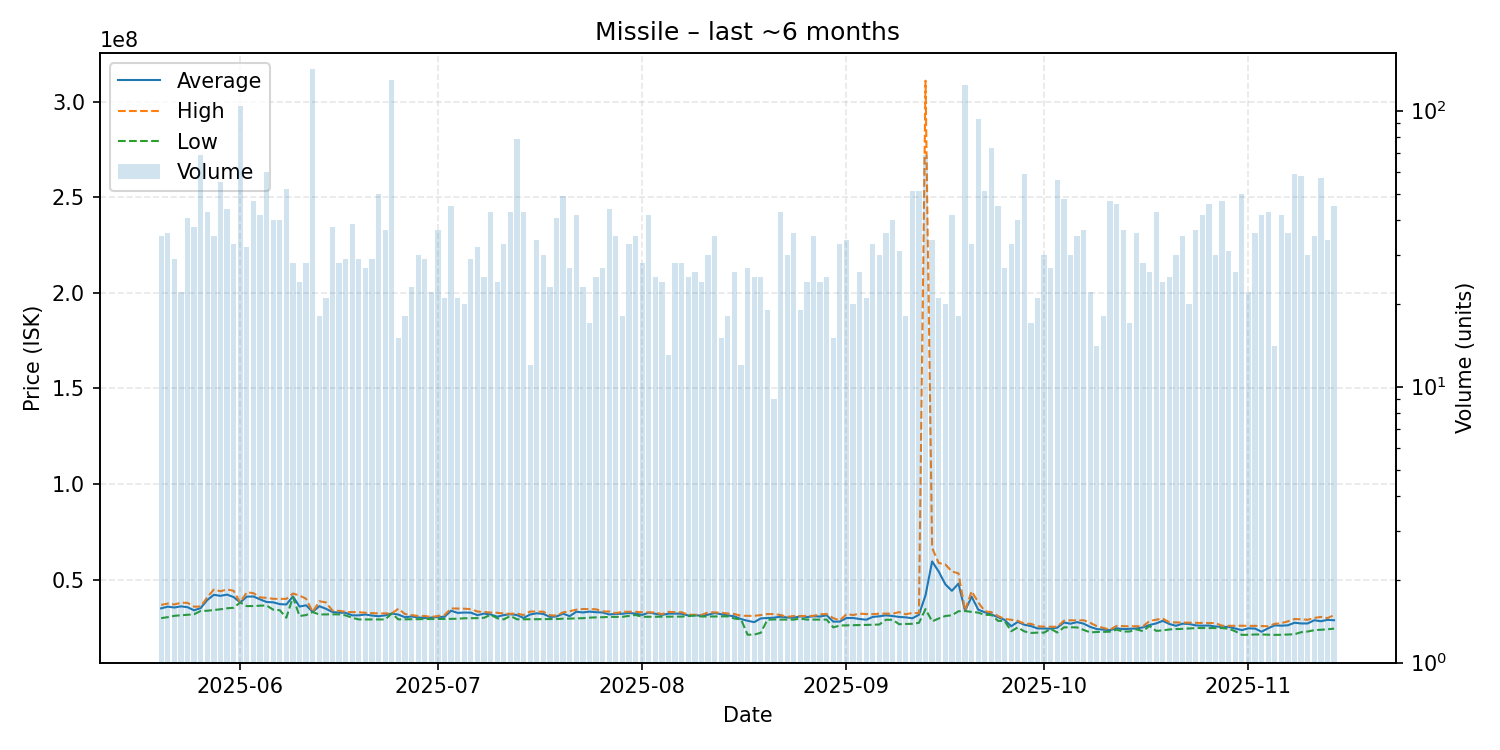

The file beside this chart, header and first rows:
date, average, highest, lowest, order_count, volume
2025-05-20, 34981143, 36770000, 29850000, 29, 35
2025-05-21, 35868611, 37485000, 30375000, 31, 36
2025-05-22, 35405517, 37000000, 31070000, 26, 29
2025-05-23, 36011818, 37900000, 31350000, 22, 22
2025-05-24, 35579756, 37850000, 31600000, 33, 41
2025-05-25, 33946053, 35850000, 31885000, 34, 38
2025-05-26, 35117826, 35940000, 33600000, 53, 69
2025-05-27, 39336047, 40765000, 33720000, 33, 43
2025-05-28, 42055429, 44810000, 34105000, 31, 35
2025-05-29, 41515091, 43930000, 34490000, 48, 55
2025-05-30, 42170000, 44830000, 35005000, 31, 44
2025-05-31, 40881818, 44150000, 35295000, 28, 33
2025-06-01, 38070000, 38110000, 38045000, 28, 104
2025-06-02, 41098750, 43385000, 36150000, 25, 32
2025-06-03, 41185957, 42920000, 36190000, 25, 47
2025-06-04, 39683095, 40700000, 36375000, 34, 42
2025-06-05, 38297167, 40450000, 36470000, 34, 60
2025-06-06, 38130500, 39970000, 34300000, 33, 40
2025-06-07, 37186000, 39920000, 34020000, 36, 40
2025-06-08, 37006731, 39940000, 30070000, 41, 52
2025-06-09, 41197857, 42740000, 40890000, 27, 28
2025-06-10, 35910000, 41670000, 30950000, 23, 24
2025-06-11, 36572857, 39980000, 31470000, 25, 28
2025-06-12, 33110000, 33140000, 33050000, 31, 141
2025-06-13, 36118889, 38710000, 31770000, 16, 18
2025-06-14, 34761905, 38090000, 31825000, 20, 21
2025-06-15, 33070789, 33800000, 31840000, 29, 38
2025-06-16, 32740000, 33670000, 31840000, 22, 28
2025-06-17, 32639655, 33190000, 31280000, 27, 29
2025-06-18, 31311538, 33000000, 30040000, 33, 39
2025-06-19, 31319310, 32925000, 29180000, 22, 29
2025-06-20, 31752963, 32670000, 29180000, 24, 27
2025-06-21, 31202759, 32475000, 29180000, 25, 29
2025-06-22, 30855600, 32340000, 29180000, 38, 50
2025-06-23, 31316757, 32350000, 29180000, 26, 37
2025-06-24, 32250000, 32270000, 32250000, 52, 129
2025-06-25, 31720667, 34800000, 29205000, 15, 15
2025-06-26, 30324444, 31990000, 29250000, 18, 18
2025-06-27, 30733913, 31470000, 29350000, 23, 23
2025-06-28, 30217667, 30970000, 29350000, 28, 30
2025-06-29, 29914138, 30960000, 29370000, 23, 29
2025-06-30, 30146364, 30500000, 29395000, 13, 22
2025-07-01, 30481892, 30960000, 29410000, 23, 37
2025-07-02, 30569048, 31440000, 29410000, 19, 21
2025-07-03, 33730444, 34930000, 29470000, 27, 45
2025-07-04, 32601429, 34880000, 29540000, 20, 21
2025-07-05, 32778500, 34800000, 29780000, 18, 20
2025-07-06, 32722759, 34555000, 29800000, 26, 29
2025-07-07, 31414062, 33300000, 29870000, 27, 32
2025-07-08, 32228400, 33100000, 30030000, 22, 25
2025-07-09, 31800930, 32780000, 31610000, 27, 43
2025-07-10, 30611250, 32640000, 29810000, 21, 24
2025-07-11, 31452121, 32320000, 29210000, 28, 33
2025-07-12, 31892791, 32120000, 31000000, 36, 43
2025-07-13, 31484684, 32280000, 29250000, 45, 79
2025-07-14, 29969767, 31455000, 29260000, 26, 43
2025-07-15, 31769167, 33330000, 29300000, 12, 12
2025-07-16, 32380294, 33300000, 29300000, 25, 34
2025-07-17, 32071667, 33230000, 29360000, 25, 30
2025-07-18, 30489130, 31370000, 29380000, 19, 23
... 119 more rows
